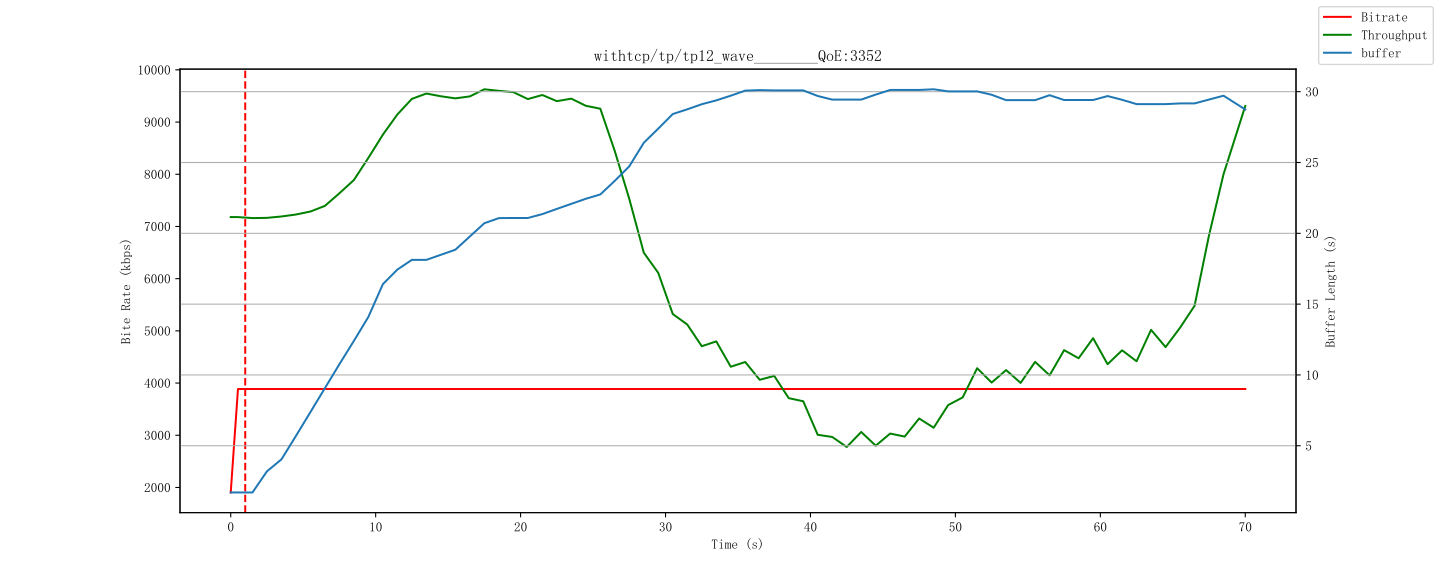

Values plotted in this chart, from the file beside it:
id, time, buffer, bitrate, throughput
1312, 1712762095000, 1.701, 1904, 7179
1312, 1712762095500, 4.69, 3886, 7179
1313, 1712762096500, 5.731, 3886, 7008
1314, 1712762097500, 6.665, 3886, 7402
1315, 1712762098500, 9.747, 3886, 7527
1316, 1712762099500, 10.8, 3886, 7058
1317, 1712762100500, 11.74, 3886, 7827
1318, 1712762101500, 14.69, 3886, 8110
1319, 1712762102500, 15.89, 3886, 9276
1320, 1712762103500, 18.67, 3886, 8359
1321, 1712762104500, 17.77, 3886, 10722
1322, 1712762105500, 18.71, 3886, 10002
1323, 1712762106500, 17.9, 3886, 8072
1324, 1712762107500, 18.84, 3886, 11601
1325, 1712762108500, 19.78, 3886, 7605
1326, 1712762109500, 20.72, 3886, 8363
1327, 1712762110500, 21.64, 3886, 12516
1328, 1712762111500, 20.86, 3886, 8482
1329, 1712762112500, 21.66, 3886, 10720
1330, 1712762113500, 20.73, 3886, 7628
1331, 1712762114500, 21.68, 3886, 8846
1332, 1712762115500, 22.76, 3886, 10018
1333, 1712762116500, 21.81, 3886, 11668
1334, 1712762117500, 22.75, 3886, 8263
1335, 1712762118500, 23.68, 3886, 7620
1336, 1712762119500, 24.69, 3886, 9259
1337, 1712762120500, 25.82, 3886, 8777
1338, 1712762121500, 28.67, 3886, 299.4
1339, 1712762122500, 27.7, 3886, 7135
1340, 1712762123500, 28.9, 3886, 4681
1341, 1712762124500, 29.66, 3886, 7509
1342, 1712762125500, 28.78, 3886, 1650
1343, 1712762126500, 29.72, 3886, 6161
1344, 1712762127500, 30.66, 3886, 2176
1345, 1712762128500, 29.85, 3886, 5160
1346, 1712762129500, 30.75, 3886, 4710
1347, 1712762130500, 29.73, 3886, 5325
1348, 1712762131500, 30.67, 3886, 174.2
1349, 1712762132500, 29.87, 3886, 5610
1350, 1712762133500, 30.65, 3886, 1320
1351, 1712762134500, 29.75, 3886, 4225
1352, 1712762135500, 28.68, 3886, 13.78
1353, 1712762136500, 29.89, 3886, 5349
1354, 1712762137500, 30.82, 3886, 2869
1355, 1712762138500, 29.77, 3886, 3194
1356, 1712762139500, 30.7, 3886, 1157
1357, 1712762140500, 29.9, 3886, 4687
1358, 1712762141500, 30.83, 3886, 2878
1359, 1712762142500, 29.78, 3886, 5857
1360, 1712762143500, 30.65, 3886, 27.21
1361, 1712762144500, 29.64, 3886, 7849
1362, 1712762145500, 30.81, 3886, 3350
1363, 1712762146500, 29.8, 3886, 5920
1364, 1712762147500, 28.74, 3886, 33.3
1365, 1712762148500, 29.67, 3886, 6394
1366, 1712762149500, 30.84, 3886, 3628
1367, 1712762150500, 29.81, 3886, 7243
1368, 1712762151500, 28.75, 3886, 2379
1369, 1712762152500, 29.68, 3886, 6914
1370, 1712762153500, 30.64, 3886, 725.2
... 11 more rows
